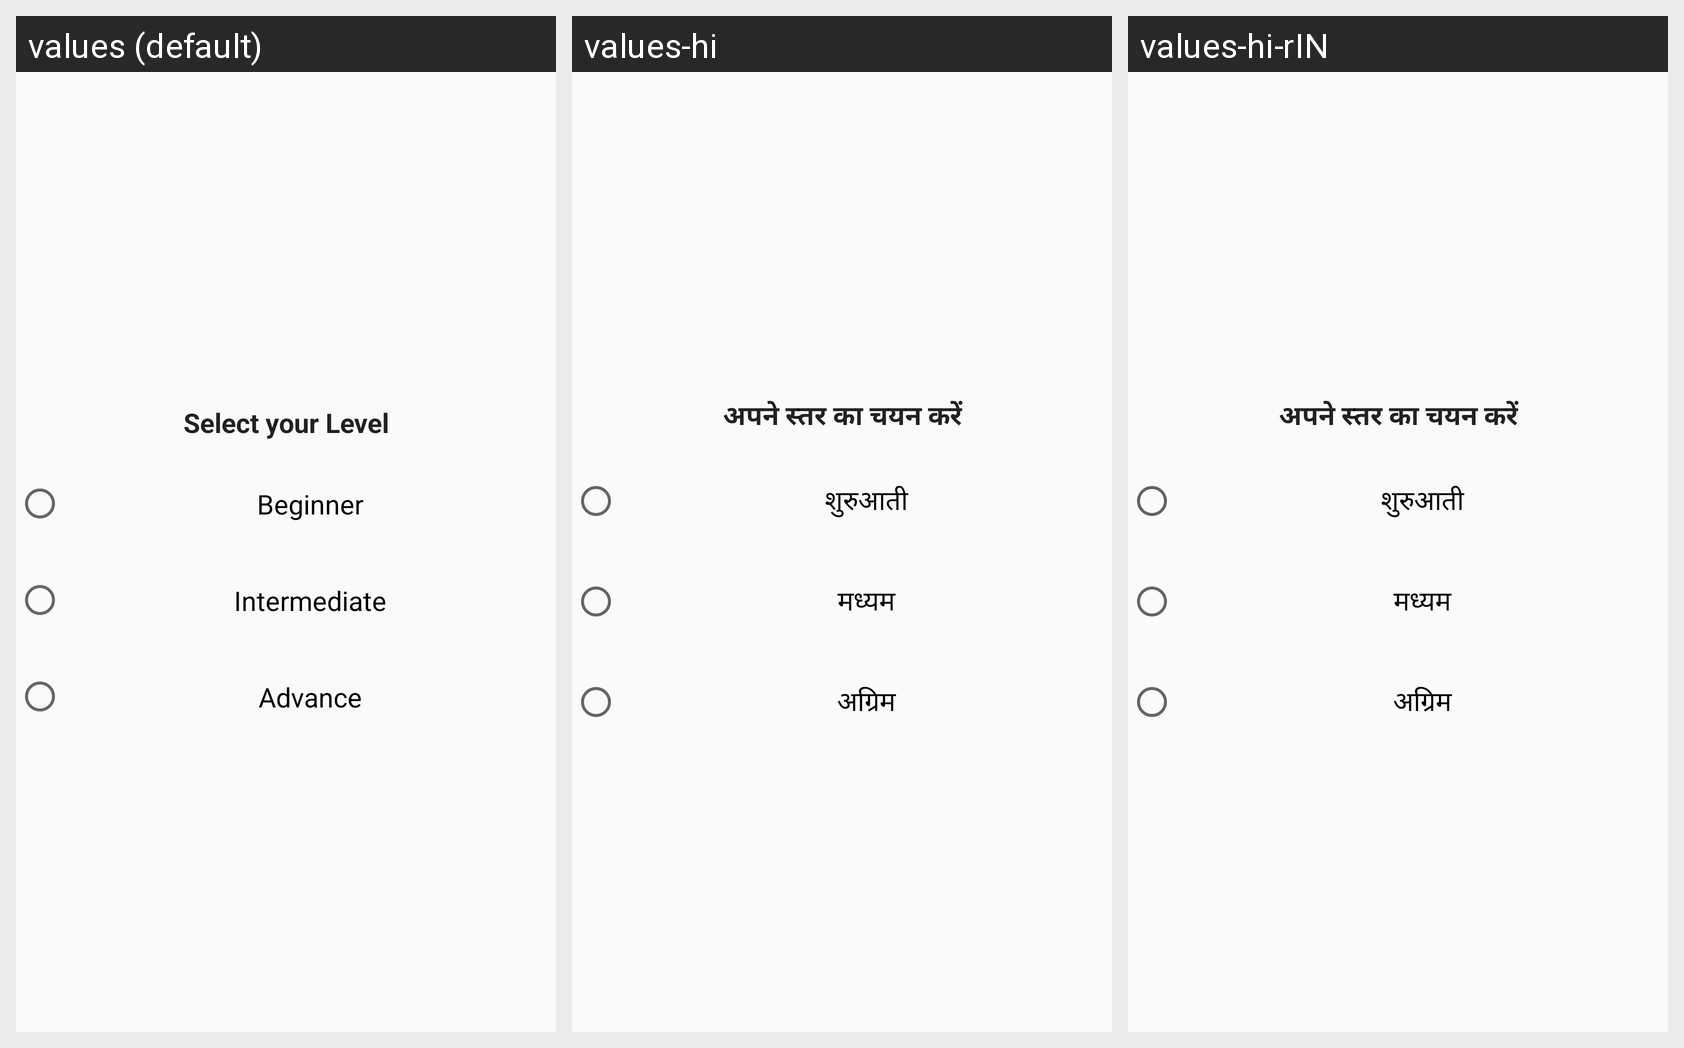

Strings drawn on this Android screen and how each of the app's shown locales translates them:
Android screen res/layout/dialog_chose_level.xml rendered under 3 locales, left to right: values (default), values-hi, values-hi-rIN. Device: Nexus 5 (rendered at 1080×1920; each locale shown at half size, 540×960, under a caption strip naming it); theme AppTheme.
Strings drawn on this screen, with the default value and each locale's value (text and hints the layout hard-codes, and strings that could not be matched under every locale, appear in the picture but are not listed):

Label_SelectLevel
  values: Select your Level
  values-hi: अपने स्तर का चयन करें
  values-hi-rIN: अपने स्तर का चयन करें  [from values-hi]

Label_Beginner
  values: Beginner
  values-hi: शुरुआती
  values-hi-rIN: शुरुआती  [from values-hi]

Label_Intermidiate
  values: Intermediate
  values-hi: मध्यम
  values-hi-rIN: मध्यम  [from values-hi]

Label_Advance
  values: Advance
  values-hi: अग्रिम
  values-hi-rIN: अग्रिम  [from values-hi]
